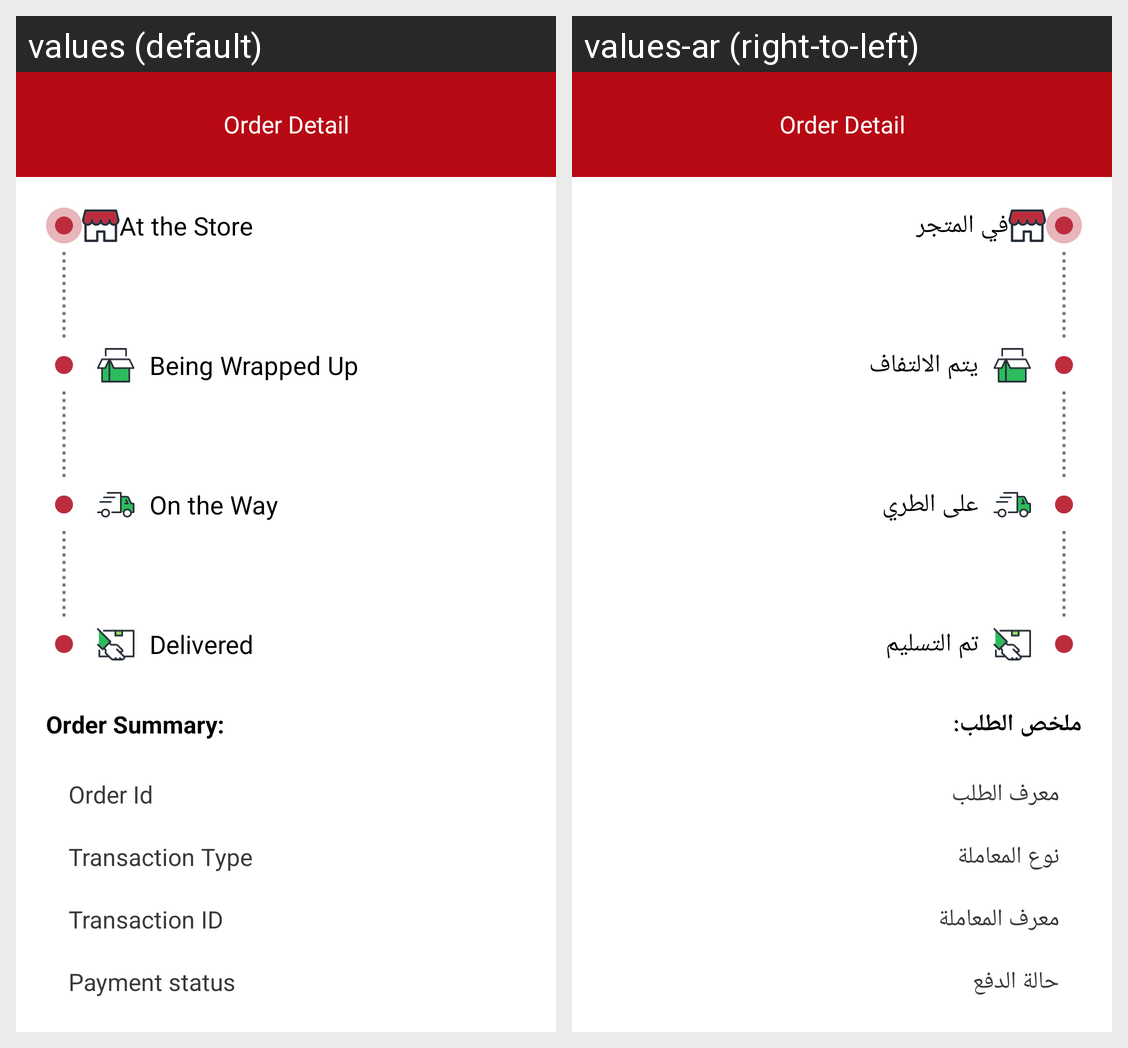

The Android screen above is rendered under two locales of the same app. Produce the string resources it draws, with the default and per-locale values.
Android screen res/layout/activity_order_detail.xml rendered under 2 locales, left to right: values (default), values-ar (right-to-left). Device: Nexus 5 (rendered at 1080×1920; each locale shown at half size, 540×960, under a caption strip naming it); theme Theme.Catering.
Strings drawn on this screen, with the default value and each locale's value (text and hints the layout hard-codes, and strings that could not be matched under every locale, appear in the picture but are not listed):

at_the_store
  values: At the Store
  values-ar: في المتجر

being_wrapped_up
  values: Being Wrapped Up
  values-ar: يتم الالتفاف

on_the_way
  values: On the Way
  values-ar: على الطري

delivered
  values: Delivered
  values-ar: تم التسليم

order_summary
  values: Order Summary:
  values-ar: ملخص الطلب:

order_id
  values: Order Id
  values-ar: معرف الطلب

transaction_type
  values: Transaction Type
  values-ar: نوع المعاملة

transaction_id
  values: Transaction ID
  values-ar: معرف المعاملة

payment_status
  values: Payment status
  values-ar: حالة الدفع
